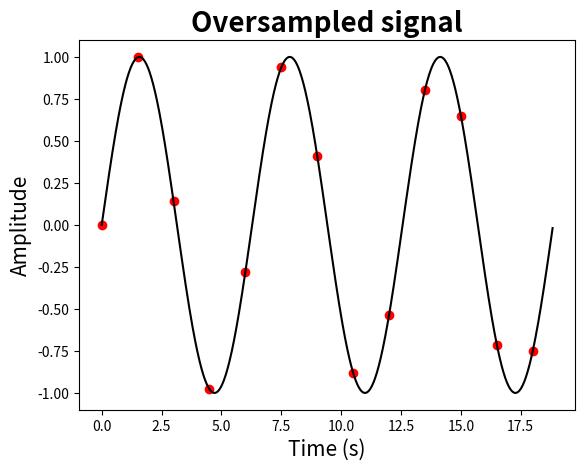

Source code (Python):
import numpy as np
import matplotlib.pyplot as plt

# --- Continuous sine plot --- #


continuous_t = np.arange(0,6*np.pi,(6*np.pi)/1000)

continuous_h = np.sin(continuous_t)

plt.plot(continuous_t,continuous_h,color='black')
plt.xlabel('Time (s)', fontsize=15)
plt.ylabel('Amplitude', fontsize=15)
plt.title('Oversampled signal', fontsize=20, fontweight='bold')


# --- Discrete sine plot --- #

delta_t_over = 0.25
discrete_t = np.arange(0,6*np.pi,6*0.25)
discrete_h = np.sin(discrete_t)

plt.scatter(discrete_t, discrete_h,color='red')
plt.show()
